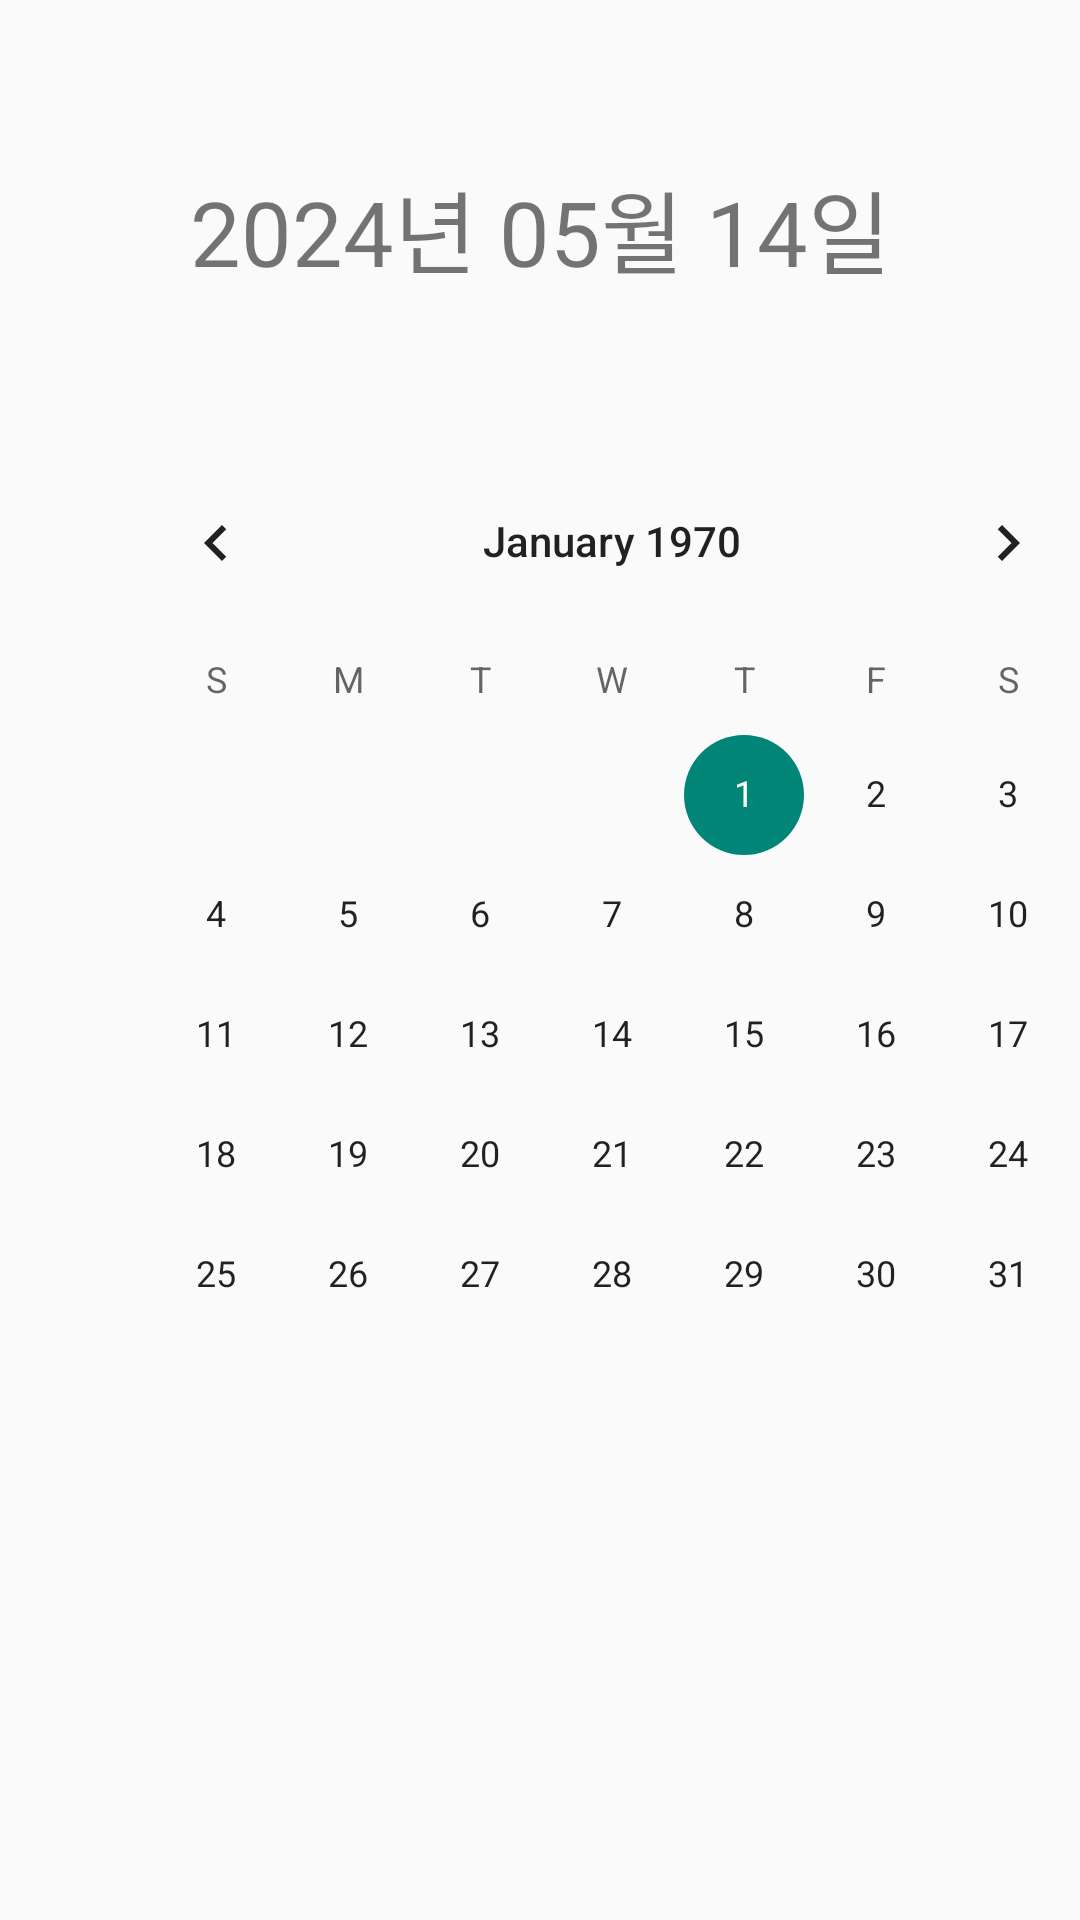

This screen was rendered from an Android layout file. Write that file and the resources it references.
<!-- AndroidManifest.xml: application theme Theme.InhaTime -->
<!-- res/layout/activity_calendar.xml -->
<?xml version="1.0" encoding="utf-8"?>
<androidx.constraintlayout.widget.ConstraintLayout xmlns:android="http://schemas.android.com/apk/res/android"
    xmlns:app="http://schemas.android.com/apk/res-auto"
    xmlns:tools="http://schemas.android.com/tools"
    android:id="@+id/main"
    android:layout_width="match_parent"
    android:layout_height="match_parent"
    tools:context=".Calendar">

    <TextView
        android:id="@+id/today"
        android:layout_width="wrap_content"
        android:layout_height="wrap_content"
        android:layout_above="@+id/calendarView"
        android:layout_centerHorizontal="true"
        android:layout_marginTop="54dp"
        android:text="2024년 05월 14일"
        android:textSize="30sp"
        app:layout_constraintEnd_toEndOf="parent"
        app:layout_constraintStart_toStartOf="parent"
        app:layout_constraintTop_toTopOf="parent" />

    <CalendarView
        android:id="@+id/calendarView"
        android:layout_width="wrap_content"
        android:layout_height="wrap_content"
        android:layout_centerHorizontal="true"
        android:layout_centerVertical="true"
        android:layout_marginStart="30dp"
        android:layout_marginTop="147dp"
        app:layout_constraintStart_toStartOf="parent"
        app:layout_constraintTop_toTopOf="parent" />

</androidx.constraintlayout.widget.ConstraintLayout>
<!-- resources referenced by this layout -->
<resources>
  <style name="Theme.InhaTime" parent="Base.Theme.InhaTime" />
  <style name="Base.Theme.InhaTime" parent="Theme.AppCompat.DayNight.DarkActionBar">
          
          <item name="android:windowTranslucentStatus">true</item>
          <item name="android:windowDrawsSystemBarBackgrounds">true</item>
          <item name="android:statusBarColor">@android:color/transparent</item>
      </style>
</resources>
